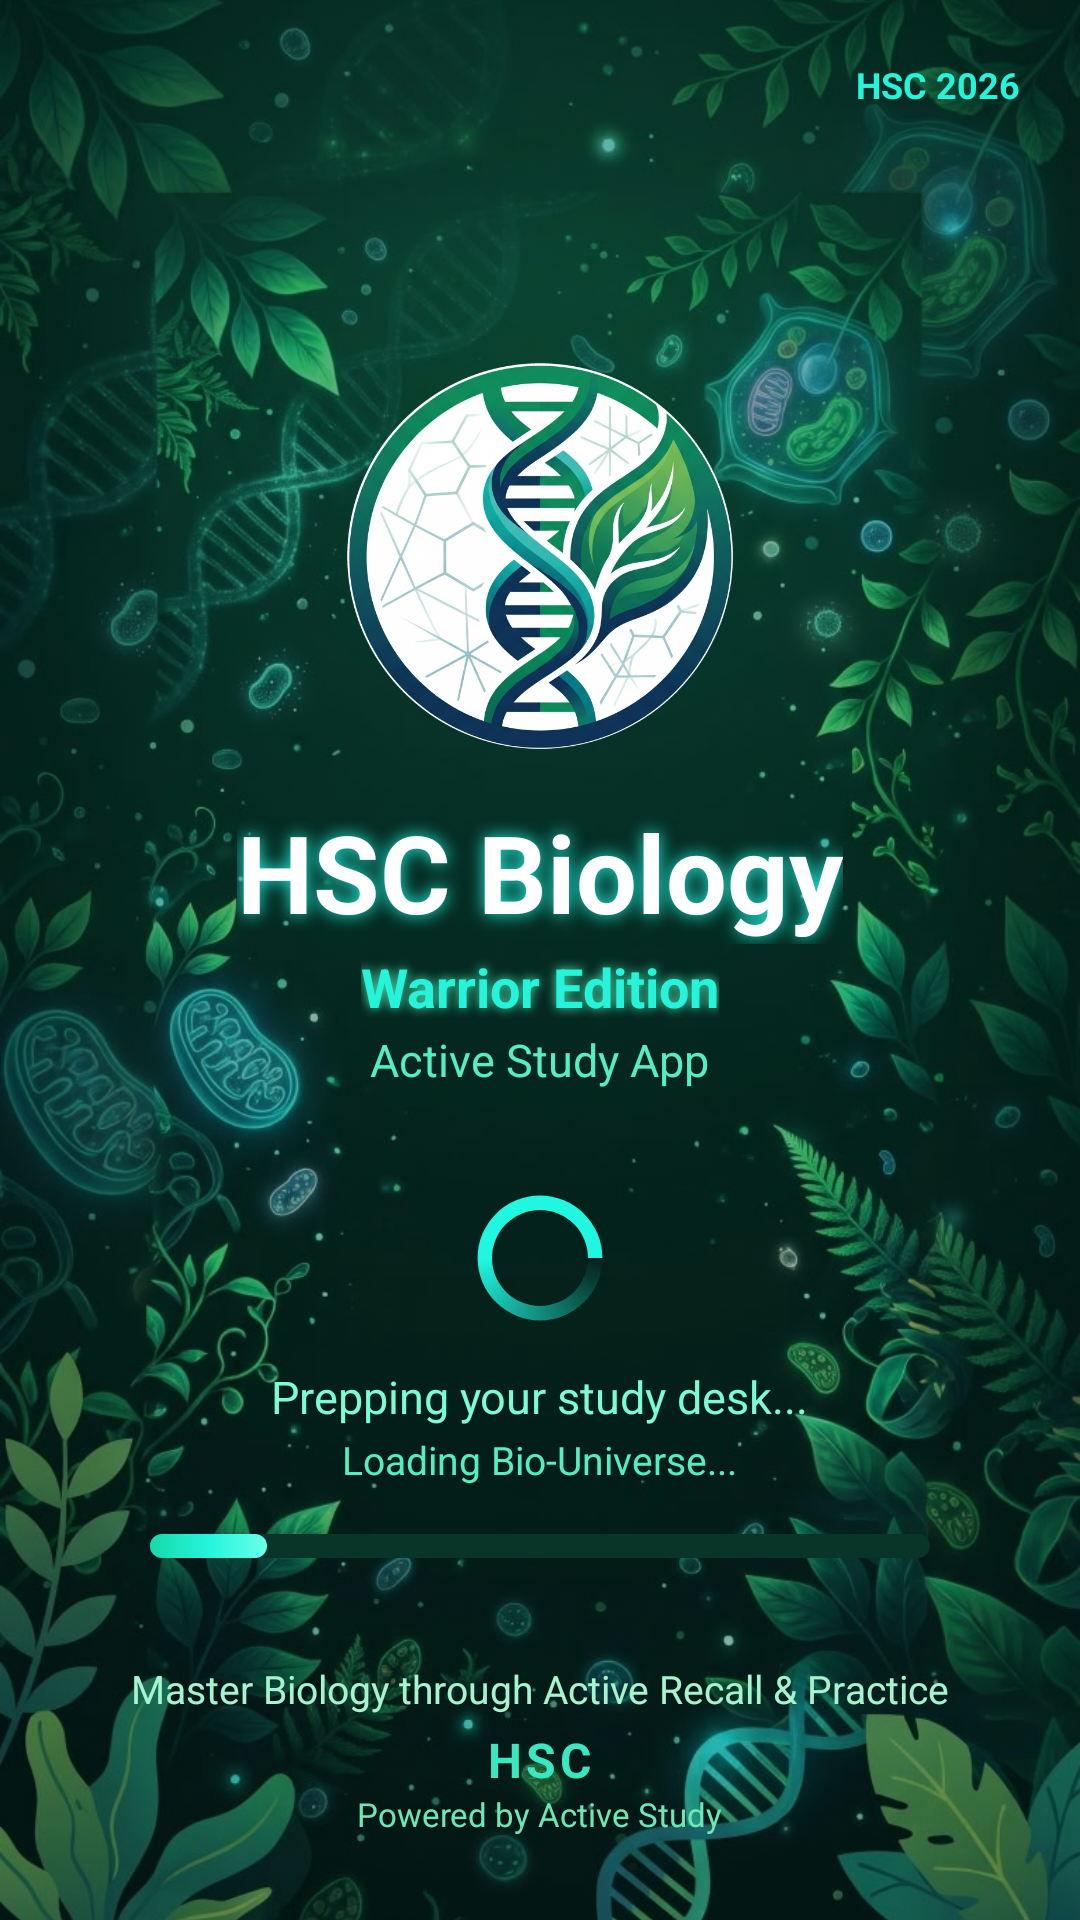

This screen was rendered from an Android layout file. Write that file and the resources it references.
<!-- AndroidManifest.xml: application theme Theme.BioPrepAcademicStudyGuide -->
<!-- res/layout/activity_welcome.xml -->
<?xml version="1.0" encoding="utf-8"?>
<RelativeLayout xmlns:android="http://schemas.android.com/apk/res/android"
    xmlns:tools="http://schemas.android.com/tools"
    android:id="@+id/layoutWelcomeRoot"
    android:layout_width="match_parent"
    android:layout_height="match_parent"
    android:background="#031510">

    
    <ImageView
        android:id="@+id/ivWelcomeBackground"
        android:layout_width="match_parent"
        android:layout_height="match_parent"
        android:alpha="0.85"
        android:importantForAccessibility="no"
        android:scaleType="centerCrop"
        android:src="@drawable/bg_stitch_biology" />

    
    <View
        android:layout_width="match_parent"
        android:layout_height="match_parent"
        android:background="#33001713" />

    
    <ImageButton
        android:id="@+id/btnWelcomeBack"
        android:layout_width="32dp"
        android:layout_height="32dp"
        android:layout_alignParentStart="true"
        android:layout_alignParentLeft="true"
        android:layout_alignParentTop="true"
        android:layout_marginStart="16dp"
        android:layout_marginLeft="16dp"
        android:layout_marginTop="16dp"
        android:background="?attr/selectableItemBackgroundBorderless"
        android:contentDescription="Exit"
        android:src="@drawable/ic_arrow_back"
        android:tint="#7DFFE9" />

    
    <TextView
        android:id="@+id/tvWelcomeBadgeRight"
        android:layout_width="wrap_content"
        android:layout_height="wrap_content"
        android:layout_alignParentEnd="true"
        android:layout_alignParentRight="true"
        android:layout_alignParentTop="true"
        android:layout_marginTop="20dp"
        android:layout_marginEnd="20dp"
        android:layout_marginRight="20dp"
        android:text="HSC 2026"
        android:textColor="#25F4DB"
        android:textSize="12sp"
        android:textStyle="bold" />

    
    <LinearLayout
        android:id="@+id/layoutCenterBranding"
        android:layout_width="match_parent"
        android:layout_height="wrap_content"
        android:layout_centerHorizontal="true"
        android:layout_centerVertical="true"
        android:gravity="center_horizontal"
        android:orientation="vertical"
        android:paddingStart="24dp"
        android:paddingEnd="24dp">

        
        <ImageView
            android:id="@+id/imgWelcomeLogo"
            android:layout_width="130dp"
            android:layout_height="130dp"
            android:layout_marginBottom="16dp"
            android:contentDescription="HSC Biology Emblem"
            android:src="@drawable/app_logo" />

        
        <TextView
            android:id="@+id/tvWelcomeTitle"
            android:layout_width="wrap_content"
            android:layout_height="wrap_content"
            android:shadowColor="#22F3E0"
            android:shadowDx="0"
            android:shadowDy="0"
            android:shadowRadius="14"
            android:text="HSC Biology"
            android:textColor="#FFFFFF"
            android:textSize="36sp"
            android:textStyle="bold" />

        
        <TextView
            android:id="@+id/tvWelcomeSubtitle"
            android:layout_width="wrap_content"
            android:layout_height="wrap_content"
            android:layout_marginTop="2dp"
            android:shadowColor="#4EEDB8"
            android:shadowDx="0"
            android:shadowDy="0"
            android:shadowRadius="8"
            android:text="Warrior Edition"
            android:textColor="#25F4DB"
            android:textSize="18sp"
            android:textStyle="bold" />

        <TextView
            android:id="@+id/tvWelcomeTagline"
            android:layout_width="wrap_content"
            android:layout_height="wrap_content"
            android:layout_marginTop="2dp"
            android:text="Active Study App"
            android:textColor="#55EDC2"
            android:textSize="15sp" />

        
        <ProgressBar
            android:id="@+id/spinnerWelcome"
            android:layout_width="48dp"
            android:layout_height="48dp"
            android:layout_marginTop="32dp"
            android:layout_marginBottom="12dp"
            android:indeterminate="true"
            android:indeterminateDrawable="@drawable/spinner_neon_ring" />

        
        <TextView
            android:id="@+id/tvLoadingStatus"
            android:layout_width="wrap_content"
            android:layout_height="wrap_content"
            android:text="Prepping your study desk..."
            android:textColor="#7CFBD4"
            android:textSize="15sp"
            android:textStyle="normal" />

        <TextView
            android:id="@+id/tvLoadingSubStatus"
            android:layout_width="wrap_content"
            android:layout_height="wrap_content"
            android:layout_marginTop="2dp"
            android:layout_marginBottom="16dp"
            android:text="Loading Bio-Universe..."
            android:textColor="#55EDC2"
            android:textSize="13sp" />

        
        <ProgressBar
            android:id="@+id/pbWelcomeAutoProgress"
            style="?android:attr/progressBarStyleHorizontal"
            android:layout_width="260dp"
            android:layout_height="8dp"
            android:max="100"
            android:progress="15"
            android:progressDrawable="@drawable/progress_bar_cyan" />

    </LinearLayout>

    
    <LinearLayout
        android:id="@+id/layoutWelcomeFooter"
        android:layout_width="wrap_content"
        android:layout_height="wrap_content"
        android:layout_alignParentBottom="true"
        android:layout_centerHorizontal="true"
        android:layout_marginBottom="28dp"
        android:gravity="center_horizontal"
        android:orientation="vertical">

        
        <TextView
            android:id="@+id/tvFooterSlogan"
            android:layout_width="wrap_content"
            android:layout_height="wrap_content"
            android:layout_marginBottom="4dp"
            android:text="Master Biology through Active Recall &amp; Practice"
            android:textColor="#A7F3D0"
            android:textSize="13sp" />

        
        <TextView
            android:id="@+id/tvFooterBrand"
            android:layout_width="wrap_content"
            android:layout_height="wrap_content"
            android:letterSpacing="0.08"
            android:text="HSC"
            android:textColor="#3BE7C0"
            android:textSize="16sp"
            android:textStyle="bold" />

        <TextView
            android:id="@+id/tvFooterPowered"
            android:layout_width="wrap_content"
            android:layout_height="wrap_content"
            android:text="Powered by Active Study"
            android:textColor="#6EE7B7"
            android:textSize="11sp" />
    </LinearLayout>

</RelativeLayout>
<!-- resources referenced by this layout -->
<resources>
  <!-- drawable app_logo: png bitmap (drawable, 510069 bytes) -->
  <!-- drawable bg_stitch_biology: jpg bitmap (drawable, 133658 bytes) -->
  <!-- drawable progress_bar_cyan (drawable) -->
  <layer-list xmlns:android="http://schemas.android.com/apk/res/android">
      <item android:id="@android:id/background">
          <shape>
              <corners android:radius="999dp" />
              <solid android:color="#093529" />
          </shape>
      </item>
      <item android:id="@android:id/progress">
          <scale android:scaleWidth="100%">
              <shape>
                  <corners android:radius="999dp" />
                  <gradient
                      android:angle="0"
                      android:endColor="#6AFFEA"
                      android:centerColor="#24F4DD"
                      android:startColor="#17D9A8" />
              </shape>
          </scale>
      </item>
  </layer-list>
  <!-- drawable spinner_neon_ring (drawable) -->
  <rotate xmlns:android="http://schemas.android.com/apk/res/android"
      android:fromDegrees="0"
      android:pivotX="50%"
      android:pivotY="50%"
      android:toDegrees="1080">
      <shape
          android:innerRadiusRatio="3"
          android:shape="ring"
          android:thicknessRatio="10"
          android:useLevel="false">
          <gradient
              android:centerColor="#21F6E0"
              android:endColor="#21F6E0"
              android:startColor="#0021F6E0"
              android:type="sweep" />
      </shape>
  </rotate>
  <style name="Theme.BioPrepAcademicStudyGuide" parent="Base.Theme.BioPrepAcademicStudyGuide" />
  <style name="Base.Theme.BioPrepAcademicStudyGuide" parent="Theme.Material3.DayNight.NoActionBar">
          
          
      </style>
</resources>
